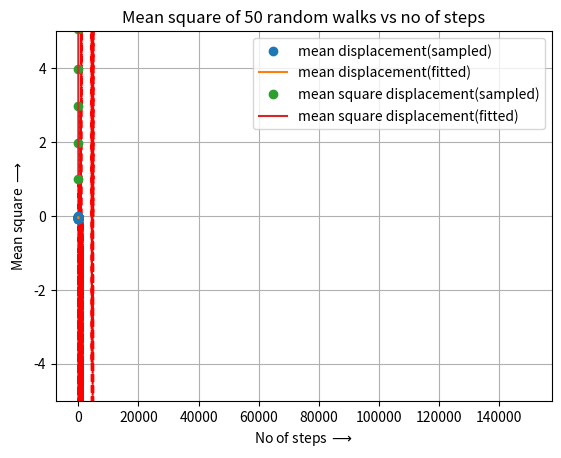

Here is the Python script that generated this plot: (Note: this script raises an exception after producing the figure.)
"""
[redacted]
[redacted]
Description  : Random Walk in 1D
[redacted]
"""

import numpy as np
import matplotlib.pyplot as plt
import numpy.polynomial.polynomial as poly

N,T=3000,50          # N= Ensemble number & T= time step
t=range(1,T+1)
walks= np.random.choice((-1,1),size=(N,T))

#################################################################
# Trajectory of the walker

plt.plot(np.cumsum(walks),'--',color='red')
plt.title("Trajectory")
plt.grid(True)
plt.savefig("randomwalk_1D(0).pdf")
plt.show()

#################################################################
# (a) Calculation of mean and mean square displacement:

positions=np.cumsum(walks,axis=1)
mean_pos=np.mean(positions,axis=0)
print('The mean of 50 random walks is: ', mean_pos[-1])

positions=np.cumsum(walks,axis=1)
pos_sq = positions**2                     #square of positions
mean_pos_sq= np.mean(pos_sq,axis=0)       #mean of square of positions
print('The mean square of 50 random walks is: ' , mean_pos_sq[-1])


#################################################################
# (b) Plotting of mean and mean square displacement vs no of steps

positions=np.cumsum(walks,axis=1)
mean_pos=np.mean(positions,axis=0)
pos_sq=positions**2
mean_pos_sq= np.mean(pos_sq,axis=0)


#plot fitting for mean vs no of steps

coeffs_mean=poly.polyfit(t,mean_pos,1)
mean_coeffs= coeffs_mean[1]*t+coeffs_mean[0]
plt.title('Mean of 50 random walks vs no of steps')
plt.xlabel('No of steps $\longrightarrow $')
plt.ylabel('Mean $\longrightarrow $')
plt.ylim(-5,5)
plt.plot(t,mean_pos,'o', label='mean displacement(sampled)')
plt.plot(t,mean_coeffs,'-', label='mean displacement(fitted)')
plt.legend(loc='best')
plt.grid("True")
plt.savefig("randomwalk_1D(1).pdf")
plt.show()


#plot fitting for mean square vs no of steps

coeffs_mean_sq=poly.polyfit(t,mean_pos_sq,1)
mean_coeffs_sq= coeffs_mean_sq[1]*t+coeffs_mean_sq[0]
plt.title('Mean square of 50 random walks vs no of steps')
plt.xlabel('No of steps $\longrightarrow $')
plt.ylabel('Mean square $\longrightarrow $')
plt.plot(t,mean_pos_sq,'o', label='mean square displacement(sampled)')
plt.plot(t,mean_coeffs_sq,'-', label='mean square displacement(fitted)')
plt.legend(loc='best')
plt.grid("True")
plt.savefig("randomwalk_1D(2).pdf")
plt.show()

#################################################################
# (c) Slope of mean and mean square curve :

print('slope of mean displacement vs step curve is : ', mean_coeffs[1])
print('slope of mean square displacement vs step curve is : ', mean_coeffs_sq[1])


#################################################################
# (d) Probability of taking n steps to the right out of N steps :

Ts=int(input('Enter total number of steps taken:'))
n=int(input('Enter no of steps taken to the right:'))
def ProbRight(n,Ts):
    ran_walk=walks[:,:Ts]
    c=0
    for i in range(n):
        count=np.unique(ran_walk[i],return_counts=True)[1][1]
        if count==n:
            c+=1
    P=c*1./N
    return P
prob=np.vectorize(ProbRight)
pdf=prob(t,T)

print('The probability of',n,'right steps out of',Ts,'steps is :',prob(n,T))

###########################################################################

# (e) Probability distribution function:

plt.grid()
plt.bar(t,pdf,color='red')
plt.title(' Probability distribution function ')
plt.xlabel(r'Steps$\longrightarrow$')
plt.ylabel(r'P.D.F$\longrightarrow$')
plt.savefig("randomwalk_1D(3).pdf")
plt.show()
